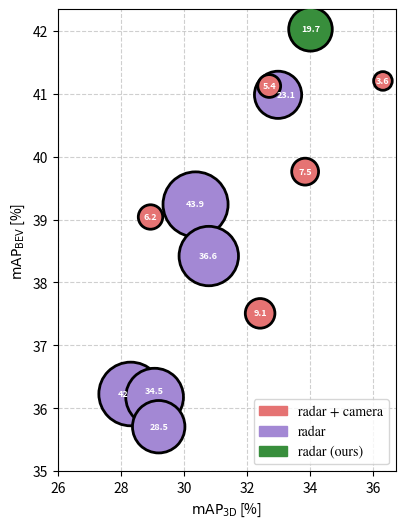

Reproduce this figure in Python. (Note: this script raises an exception after producing the figure.)
import matplotlib
matplotlib.use('Agg')
import matplotlib.pyplot as plt
import numpy as np

models = ["PointAugmentin", "RCFusion", "FUTR3D", "BEVFusion",
          "LXL", "PointPillars", "CenterPoint", "PillarNeXt", "RadarPillarNet", 
          "LXL-R", "SMURF", "Ours"]

fps = [6.2, 7.5, 9.1, 5.4, 3.6, 42.0, 34.5, 28.5, 43.9, 36.6, 23.1, 19.7]  # ms
EA_mAP = [28.94, 33.85, 32.42, 32.71, 36.32, 28.31, 29.07, 29.20, 30.37, 30.79, 32.99, 34.02]  # %
DC_mAP = [39.04, 39.76, 37.51, 41.12, 41.20, 36.23, 36.18, 35.71, 39.24, 38.42, 40.98, 42.02]

multi_sensor = [0, 0, 0, 0, 0, 1, 1, 1, 1, 1, 1, 2]
# colors = ["#E57373" if ms == 0 else "#9575CD" if ms == 1 else "#388E3C" for ms in multi_sensor]
colors = ["#E57373" if ms == 0 else "#A388D4" if ms == 1 else "#388E3C" for ms in multi_sensor]

# 组合所有相关数据
combined = list(zip(models, fps, EA_mAP, DC_mAP, multi_sensor, colors))

# 按FPS降序排列（确保大的气泡先绘制）
sorted_combined = sorted(combined, key=lambda x: x[1], reverse=True)

# 解包排序后的数据
models_sorted, fps_sorted, EA_mAP_sorted, DC_mAP_sorted, _, colors_sorted = zip(*sorted_combined)

plt.figure(figsize=(10, 6))
sc = plt.scatter(
    EA_mAP_sorted, 
    DC_mAP_sorted,
    s=np.array(fps_sorted) * 50,  # 适当放大尺寸
    c=colors_sorted,
    alpha=1,  # 去除透明度
    edgecolors="k",
    linewidths=2,
    zorder=3
)

# Adding the fps value to each bubble
for i, txt in enumerate(fps_sorted):
    # 智能格式化数值显示
    if txt.is_integer():
        fps_str = f"{int(txt)}"      # 整数去小数点
    else:
        fps_str = f"{txt:.1f}".rstrip('0').rstrip('.')  # 处理类似7.0的特殊情况
    
    if fps_str == '42':
            plt.text(
            EA_mAP_sorted[i]-0.25, 
            DC_mAP_sorted[i],
            fps_str,  # 使用处理后的字符串
            fontsize=6.5,
            ha='center',
            va='center',
            color='white',
            weight='heavy',
            zorder=4
        )
    elif fps_str == '23.1':
            plt.text(
            EA_mAP_sorted[i]+0.25, 
            DC_mAP_sorted[i],
            fps_str,  # 使用处理后的字符串
            fontsize=6.5,
            ha='center',
            va='center',
            color='white',
            weight='heavy',
            zorder=4
        )
    elif fps_str == '34.5':
            plt.text(
            EA_mAP_sorted[i], 
            DC_mAP_sorted[i]+0.1,
            fps_str,  # 使用处理后的字符串
            fontsize=6.5,
            ha='center',
            va='center',
            color='white',
            weight='heavy',
            zorder=4
        )
    else:
        plt.text(
            EA_mAP_sorted[i], 
            DC_mAP_sorted[i],
            fps_str,  # 使用处理后的字符串
            fontsize=6.5,
            ha='center',
            va='center',
            color='white',
            weight='heavy',
            zorder=4
        )


plt.rcParams['mathtext.fontset'] = 'stix'  # 使用STIX字体
plt.rcParams['font.family'] = 'STIXGeneral'  # 配套字体设置
# Labels and title
plt.xlabel(r"$\mathrm{mAP}_{\mathrm{3D}}$ [%]")
plt.ylabel(r"$\mathrm{mAP}_{\mathrm{BEV}}$ [%]")

x_ticks = np.arange(26, 38, 2)
y_ticks = np.arange(35, 43, 1)
plt.xticks(x_ticks)
plt.yticks(y_ticks)

plt.gca().set_aspect(2, adjustable='box')  # This makes the horizontal distance smaller
plt.grid(True, linestyle="--", alpha=0.6, zorder=0)

# Legend
import matplotlib.patches as mpatches
single_patch = mpatches.Patch(color="#E57373", label="radar + camera")
multi_patch = mpatches.Patch(color="#A388D4", label="radar")
ours_patch = mpatches.Patch(color="#388E3C", label="radar (ours)")
plt.legend(handles=[single_patch, multi_patch, ours_patch], loc="lower right")

plt.savefig("./docs/plot_tools/TJ4D-bubble_chart.png", dpi=300, bbox_inches="tight")
